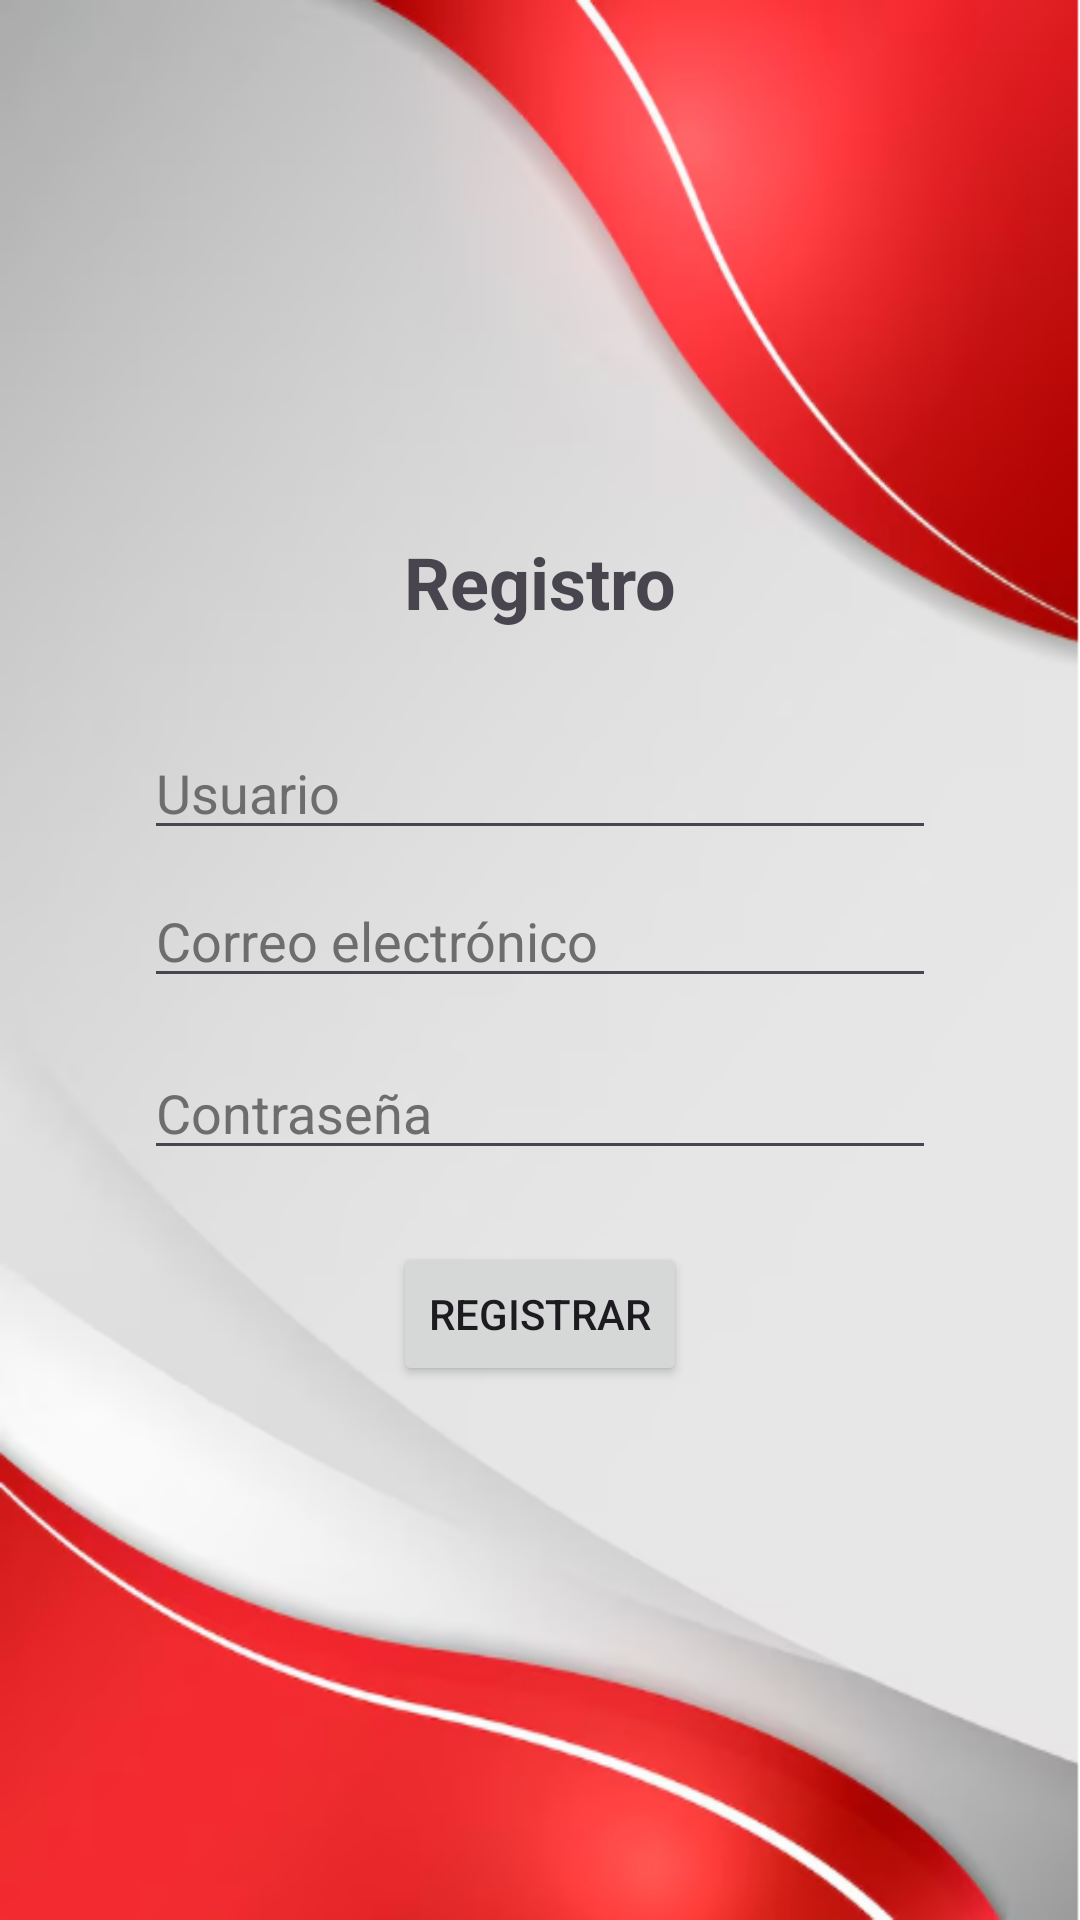

Android layout source for this screen:
<!-- AndroidManifest.xml: application theme Theme.Intento8 -->
<!-- res/layout/activity_registro.xml -->
<?xml version="1.0" encoding="utf-8"?>
<LinearLayout
    xmlns:android="http://schemas.android.com/apk/res/android"
    android:id="@+id/Registro"
    android:layout_width="match_parent"
    android:layout_height="match_parent"
    android:orientation="vertical"
    android:gravity="center"
    android:background="@drawable/fondo"
    android:padding="16dp">

    <TextView
        android:layout_width="wrap_content"
        android:layout_height="wrap_content"
        android:text="Registro"
        android:textSize="24sp"
        android:textStyle="bold"
        android:layout_marginBottom="24dp" />

    <EditText
        android:id="@+id/register_username"
        android:layout_width="match_parent"
        android:layout_height="wrap_content"
        android:hint="Usuario"
        android:inputType="text"
        android:textColorHint="#6D6D6D"
        android:layout_marginTop="8dp"
        android:layout_marginStart="32dp"
        android:layout_marginEnd="32dp" />

    <EditText
        android:id="@+id/register_email"
        android:layout_width="match_parent"
        android:layout_height="wrap_content"
        android:hint="Correo electrónico"
        android:inputType="textEmailAddress"
        android:textColorHint="#6D6D6D"
        android:layout_marginTop="8dp"
        android:layout_marginStart="32dp"
        android:layout_marginEnd="32dp" />

    <EditText
        android:id="@+id/register_password"
        android:layout_width="match_parent"
        android:layout_height="wrap_content"
        android:hint="Contraseña"
        android:inputType="textPassword"
        android:textColorHint="#6D6D6D"
        android:layout_marginTop="16dp"
        android:layout_marginStart="32dp"
        android:layout_marginEnd="32dp" />

    <Button
        android:id="@+id/register_button"
        android:layout_width="wrap_content"
        android:layout_height="wrap_content"
        android:text="Registrar"
        android:layout_marginTop="24dp" />

</LinearLayout>
<!-- resources referenced by this layout -->
<resources>
  <!-- drawable fondo: png bitmap (drawable, 175917 bytes) -->
  <style name="Theme.Intento8" parent="Base.Theme.Intento8" />
  <style name="Base.Theme.Intento8" parent="Theme.Material3.DayNight.NoActionBar">
          
          
      </style>
</resources>
